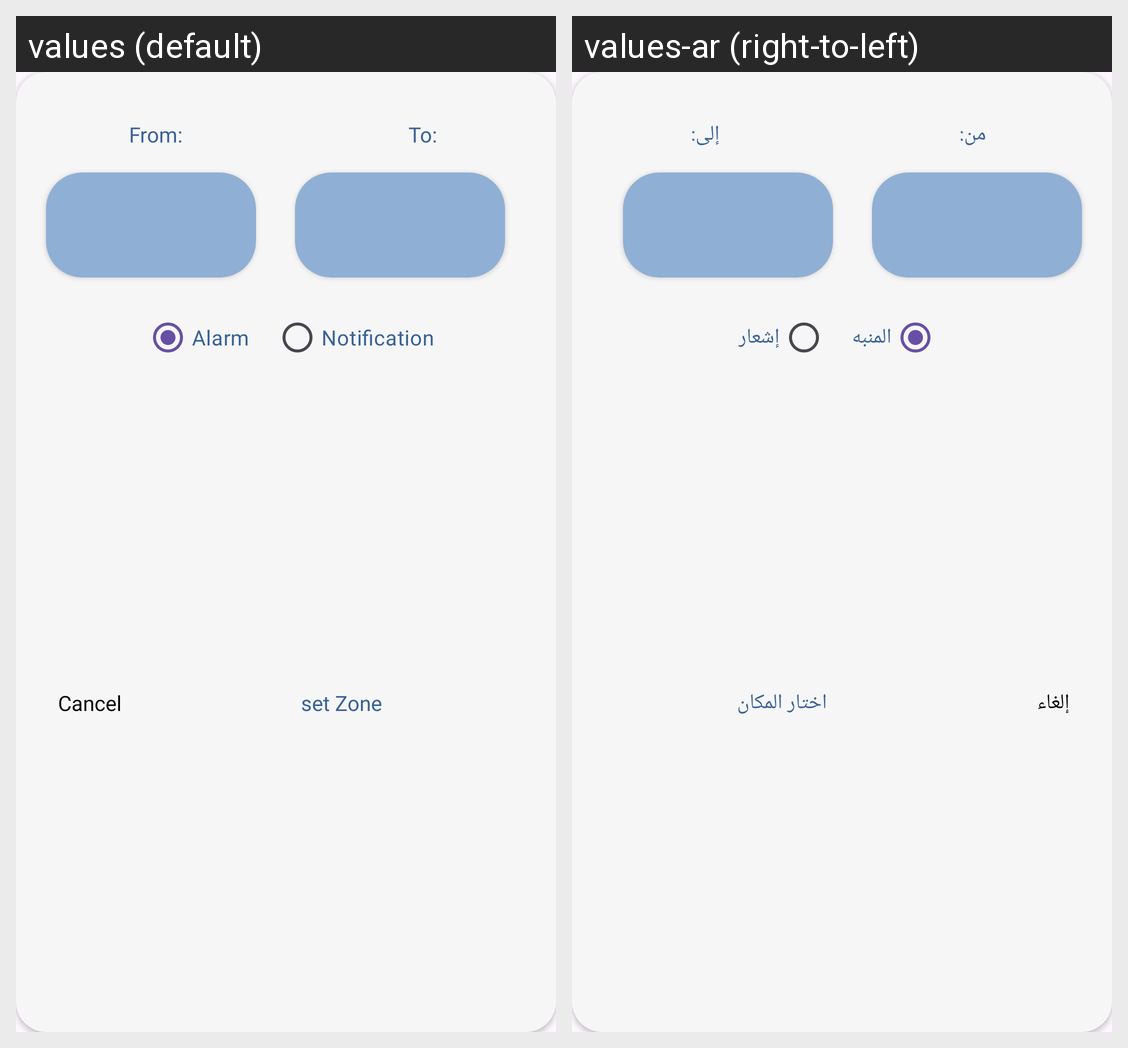

Strings drawn on this Android screen and how each of the app's shown locales translates them:
Android screen res/layout/alert_dialog.xml rendered under 2 locales, left to right: values (default), values-ar (right-to-left). Device: Nexus 5 (rendered at 1080×1920; each locale shown at half size, 540×960, under a caption strip naming it); theme Theme._4cast.
Strings drawn on this screen, with the default value and each locale's value (text and hints the layout hard-codes, and strings that could not be matched under every locale, appear in the picture but are not listed):

from
  values: From:
  values-ar: من:

to
  values: To:
  values-ar: إلى:

alarm
  values: Alarm
  values-ar: المنبه

notification
  values: Notification
  values-ar: إشعار

set_zone
  values: set Zone
  values-ar: اختار المكان

cancel
  values: Cancel
  values-ar: إلغاء
